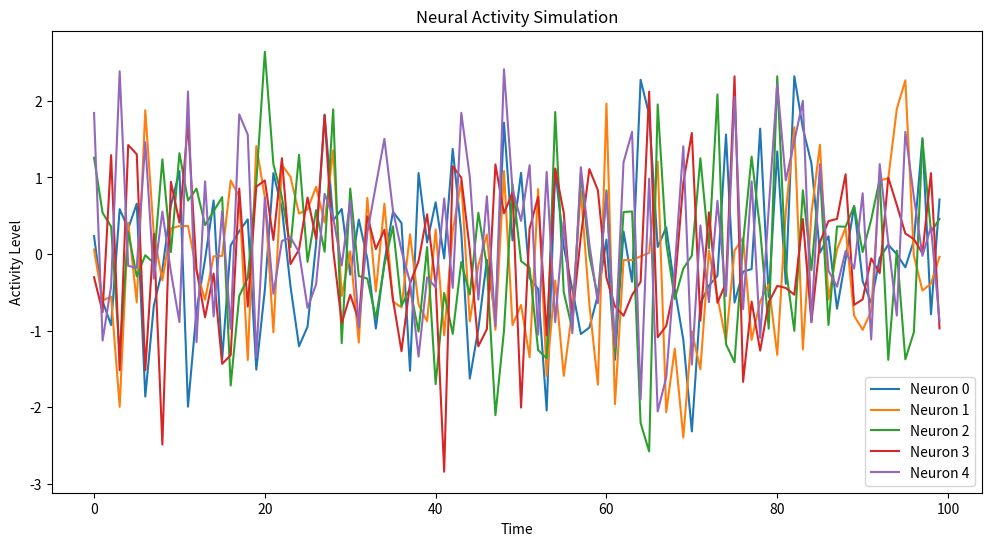

Source code (Python):
import numpy as np
import matplotlib.pyplot as plt

def simulate_neural_activity(num_neurons, time_steps):
    # Simulation of random neural firing activity
    activity = np.random.randn(num_neurons, time_steps)

    plt.figure(figsize=(12, 6))
    for neuron in range(num_neurons):
        plt.plot(activity[neuron], label=f'Neuron {neuron}')
    plt.title('Neural Activity Simulation')
    plt.xlabel('Time')
    plt.ylabel('Activity Level')
    plt.legend()
    plt.show()

if __name__ == "__main__":
    simulate_neural_activity(num_neurons=5, time_steps=100)
